Photos from the image-classification dataset "classification" in the GitHub repository hiouchiy/IntelAI_and_Cloud. Its 36 classes are: american bulldog, american pit bull terrier, basset hound, beagle, bengal cat, birman cat, bombay cat, boxer dog, british shorthair cat, chihuahua, egyptian mau cat, english cocker spaniel, english setter, german shorthaired pointer, great pyrenees, havanese, japanese chin, keeshond, leonberger, maine coon cat, miniature pinscher, newfoundland dog, persian cat, pomeranian, pug, ragdoll cat, russian blue cat, saint bernard, samoyed, scottish terrier, shiba inu, siamese cat, sphynx cat, staffordshire bull terrier, wheaten terrier, yorkshire terrier.

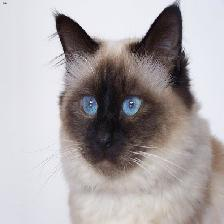
Label: birman cat

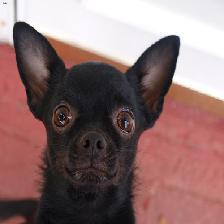
Label: chihuahua

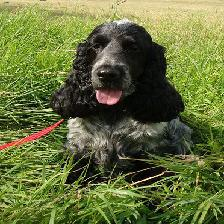
Label: english cocker spaniel

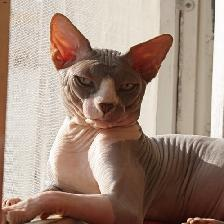
Label: sphynx cat

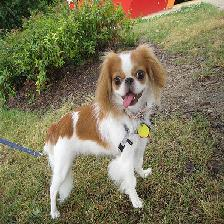
Label: japanese chin

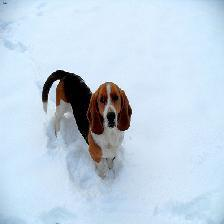
Label: basset hound
